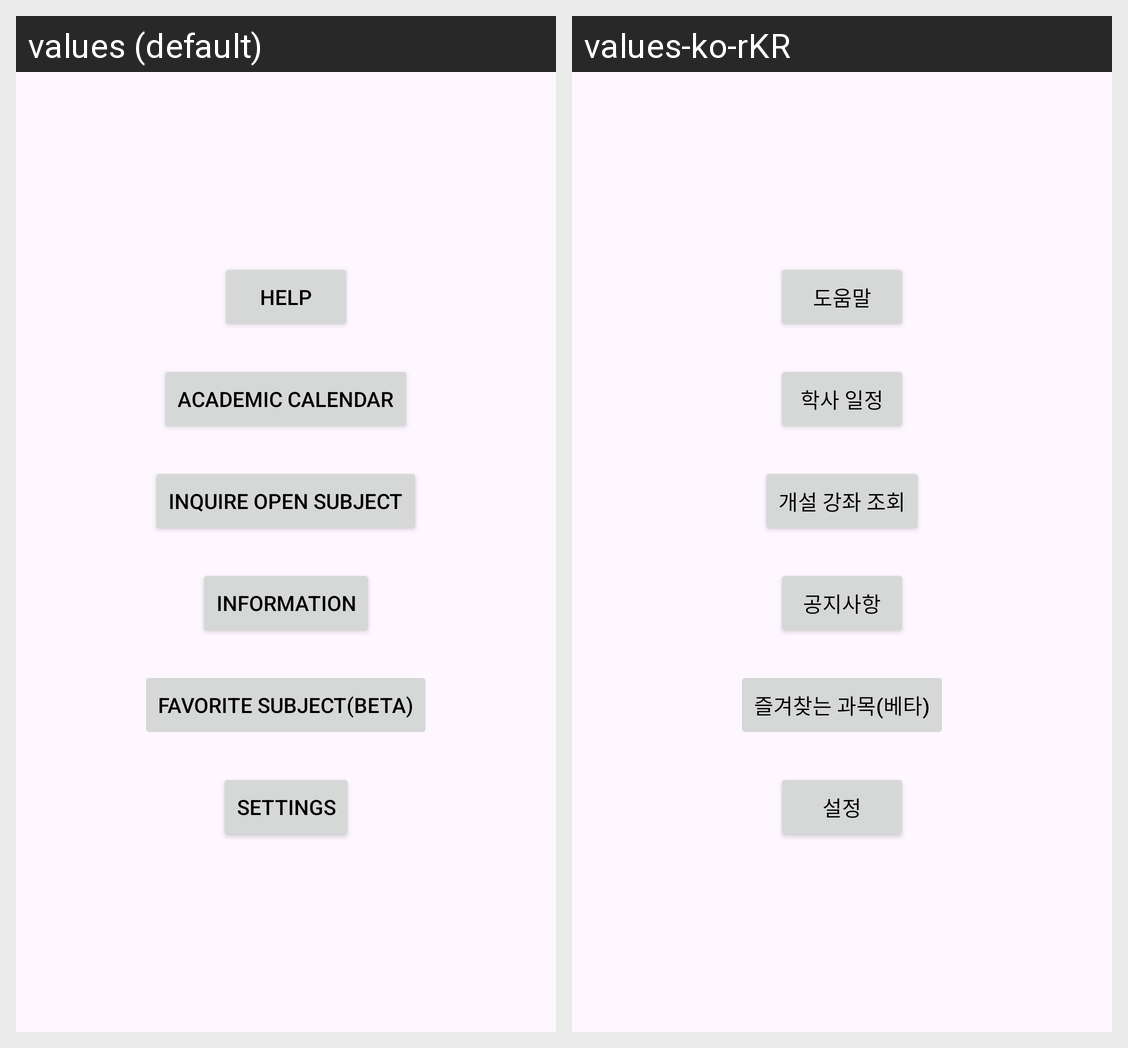

Translations of the strings shown on this Android screen, per locale in the grid:
Android screen res/layout/activity_main.xml rendered under 2 locales, left to right: values (default), values-ko-rKR. Device: Nexus 5 (rendered at 1080×1920; each locale shown at half size, 540×960, under a caption strip naming it); theme Theme.SuwonMateNativePort.
Strings drawn on this screen, with the default value and each locale's value (text and hints the layout hard-codes, and strings that could not be matched under every locale, appear in the picture but are not listed):

help
  values: Help
  values-ko-rKR: 도움말

schedule
  values: academic calendar
  values-ko-rKR: 학사 일정

inquire_subject
  values: Inquire Open Subject
  values-ko-rKR: 개설 강좌 조회

noti
  values: Information
  values-ko-rKR: 공지사항

favorite
  values: Favorite Subject(Beta)
  values-ko-rKR: 즐겨찾는 과목(베타)

settings
  values: Settings
  values-ko-rKR: 설정
